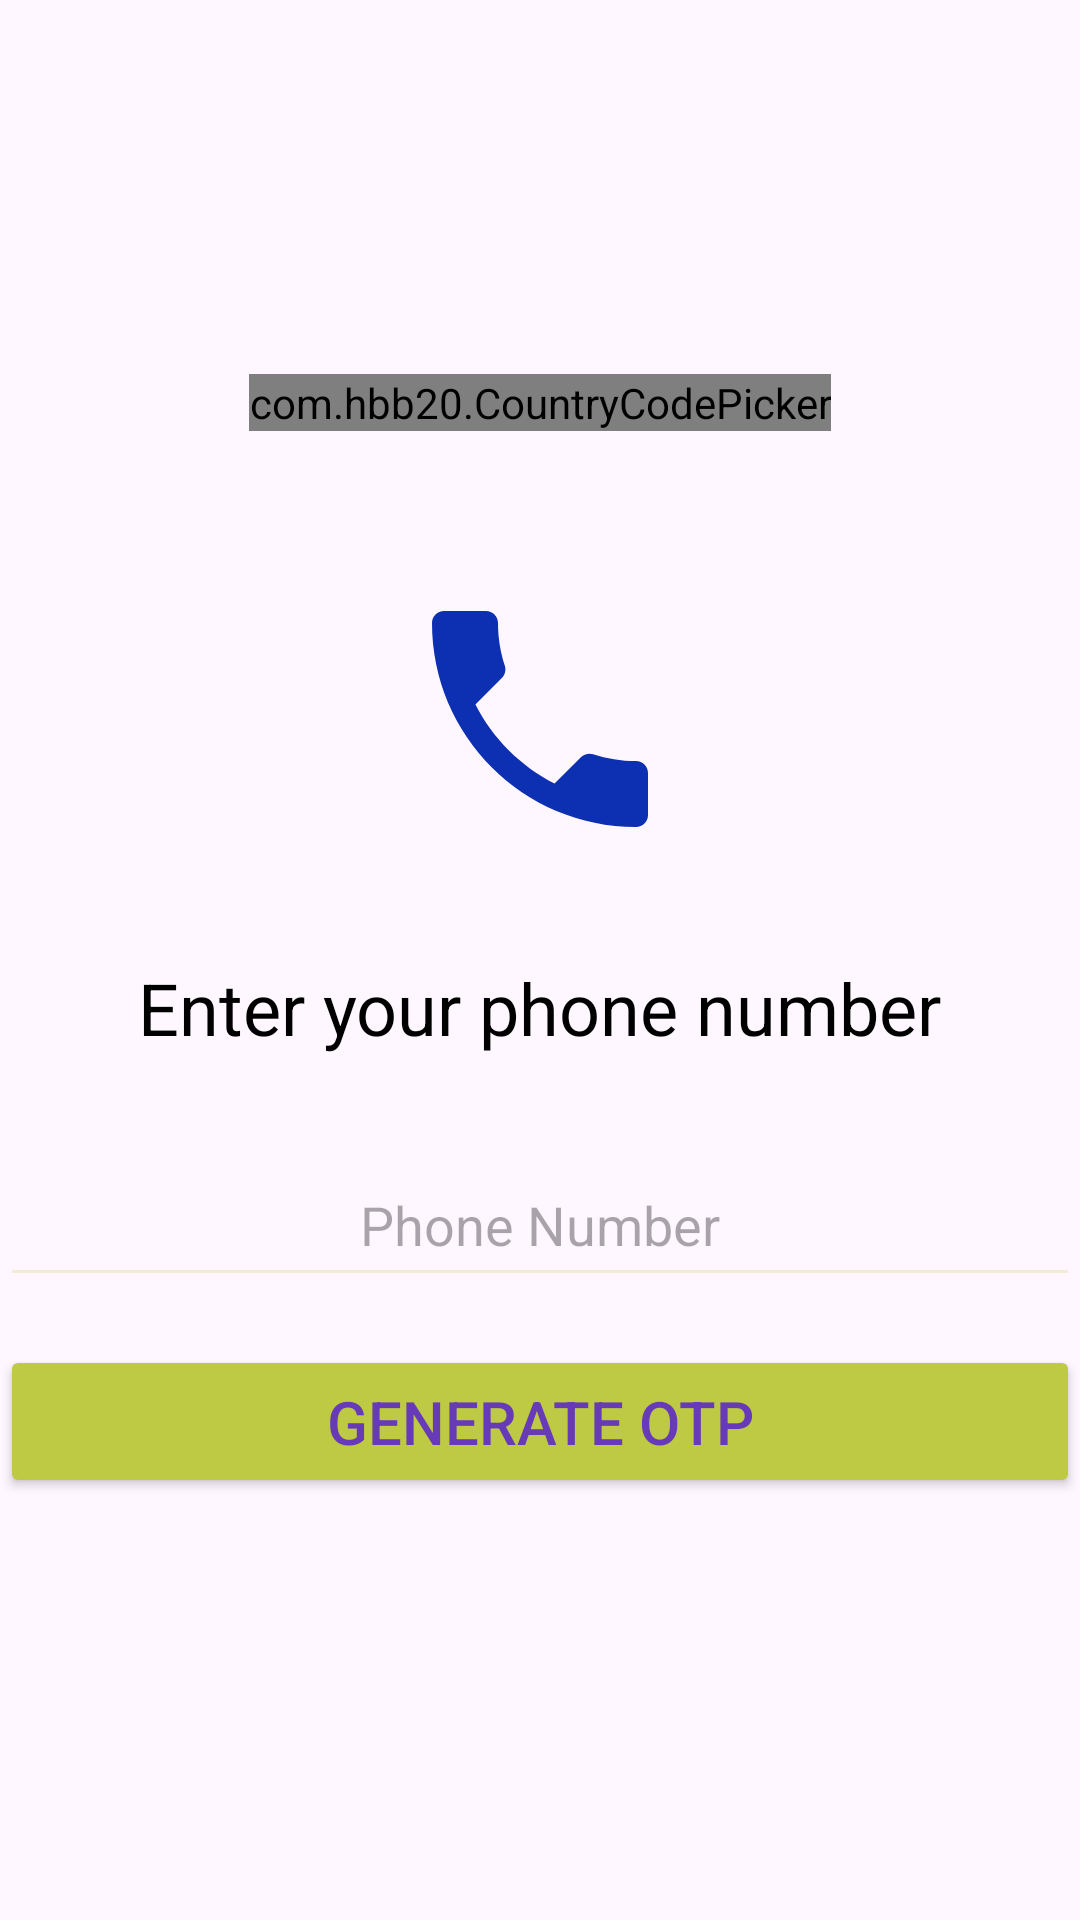

Here is an Android app screen rendered from its layout file. Give the layout XML and the strings, colors and styles it references.
<!-- AndroidManifest.xml: application theme Theme.LogUp -->
<!-- res/layout/activity_get_otp.xml -->
<?xml version="1.0" encoding="utf-8"?>
<LinearLayout xmlns:android="http://schemas.android.com/apk/res/android"
    xmlns:app="http://schemas.android.com/apk/res-auto"
    xmlns:tools="http://schemas.android.com/tools"
    android:layout_width="match_parent"
    android:layout_height="match_parent"
    android:layout_margin="16dp"
    android:orientation="vertical"
    android:gravity="center"
    tools:context=".GetOTP">

    
    <com.hbb20.CountryCodePicker
        android:id="@+id/ccp"
        android:layout_width="wrap_content"
        android:layout_height="wrap_content"
        android:layout_gravity="center"
        android:layout_marginBottom="16dp"/>

    <ImageView
        android:layout_width="96dp"
        android:layout_height="96dp"
        android:src="@drawable/baseline_local_phone_24"
        android:contentDescription="Phone Icon"
        android:layout_gravity="center"
        android:layout_marginTop="32dp"
        android:layout_marginBottom="16dp"/>

    <TextView
        android:id="@+id/text"
        android:layout_width="wrap_content"
        android:layout_height="wrap_content"
        android:text="Enter your phone number"
        android:textSize="24sp"
        android:textColor="@color/black"
        android:layout_marginTop="16dp"
        android:layout_marginBottom="32dp"
        android:layout_gravity="center"/>

    <EditText
        android:id="@+id/phone"
        android:layout_width="match_parent"
        android:layout_height="wrap_content"
        android:hint="Phone Number"
        android:inputType="number"
        android:backgroundTint="@color/colorAccent"
        android:layout_marginBottom="16dp"
        android:padding="12dp"
        android:fontFamily="sans-serif"
        android:textSize="18sp"
        android:gravity="center"/>

    <Button
        android:id="@+id/btngenerateOTP"
        android:layout_width="match_parent"
        android:layout_height="wrap_content"
        android:text="Generate OTP"
        android:textSize="20sp"
        android:textColor="#673AB7"
         android:backgroundTint="#BECA44"
        android:layout_marginBottom="16dp"
         android:padding="12dp"
         android:fontFamily="sans-serif-medium"
        android:gravity="center"/>

</LinearLayout>
<!-- resources referenced by this layout -->
<resources>
  <color name="black">#FF000000</color>
  <color name="colorAccent">#F0EDD2</color>
  <!-- drawable baseline_local_phone_24 (drawable) -->
  <vector android:height="24dp" android:tint="#0D2FB2"
      android:viewportHeight="24" android:viewportWidth="24"
      android:width="24dp" xmlns:android="http://schemas.android.com/apk/res/android">
      <path android:fillColor="@android:color/white" android:pathData="M6.62,10.79c1.44,2.83 3.76,5.14 6.59,6.59l2.2,-2.2c0.27,-0.27 0.67,-0.36 1.02,-0.24 1.12,0.37 2.33,0.57 3.57,0.57 0.55,0 1,0.45 1,1V20c0,0.55 -0.45,1 -1,1 -9.39,0 -17,-7.61 -17,-17 0,-0.55 0.45,-1 1,-1h3.5c0.55,0 1,0.45 1,1 0,1.25 0.2,2.45 0.57,3.57 0.11,0.35 0.03,0.74 -0.25,1.02l-2.2,2.2z"/>
  </vector>
  <style name="Theme.LogUp" parent="Base.Theme.LogUp" />
  <style name="Base.Theme.LogUp" parent="Theme.Material3.DayNight.NoActionBar">
          
          
      </style>
</resources>
